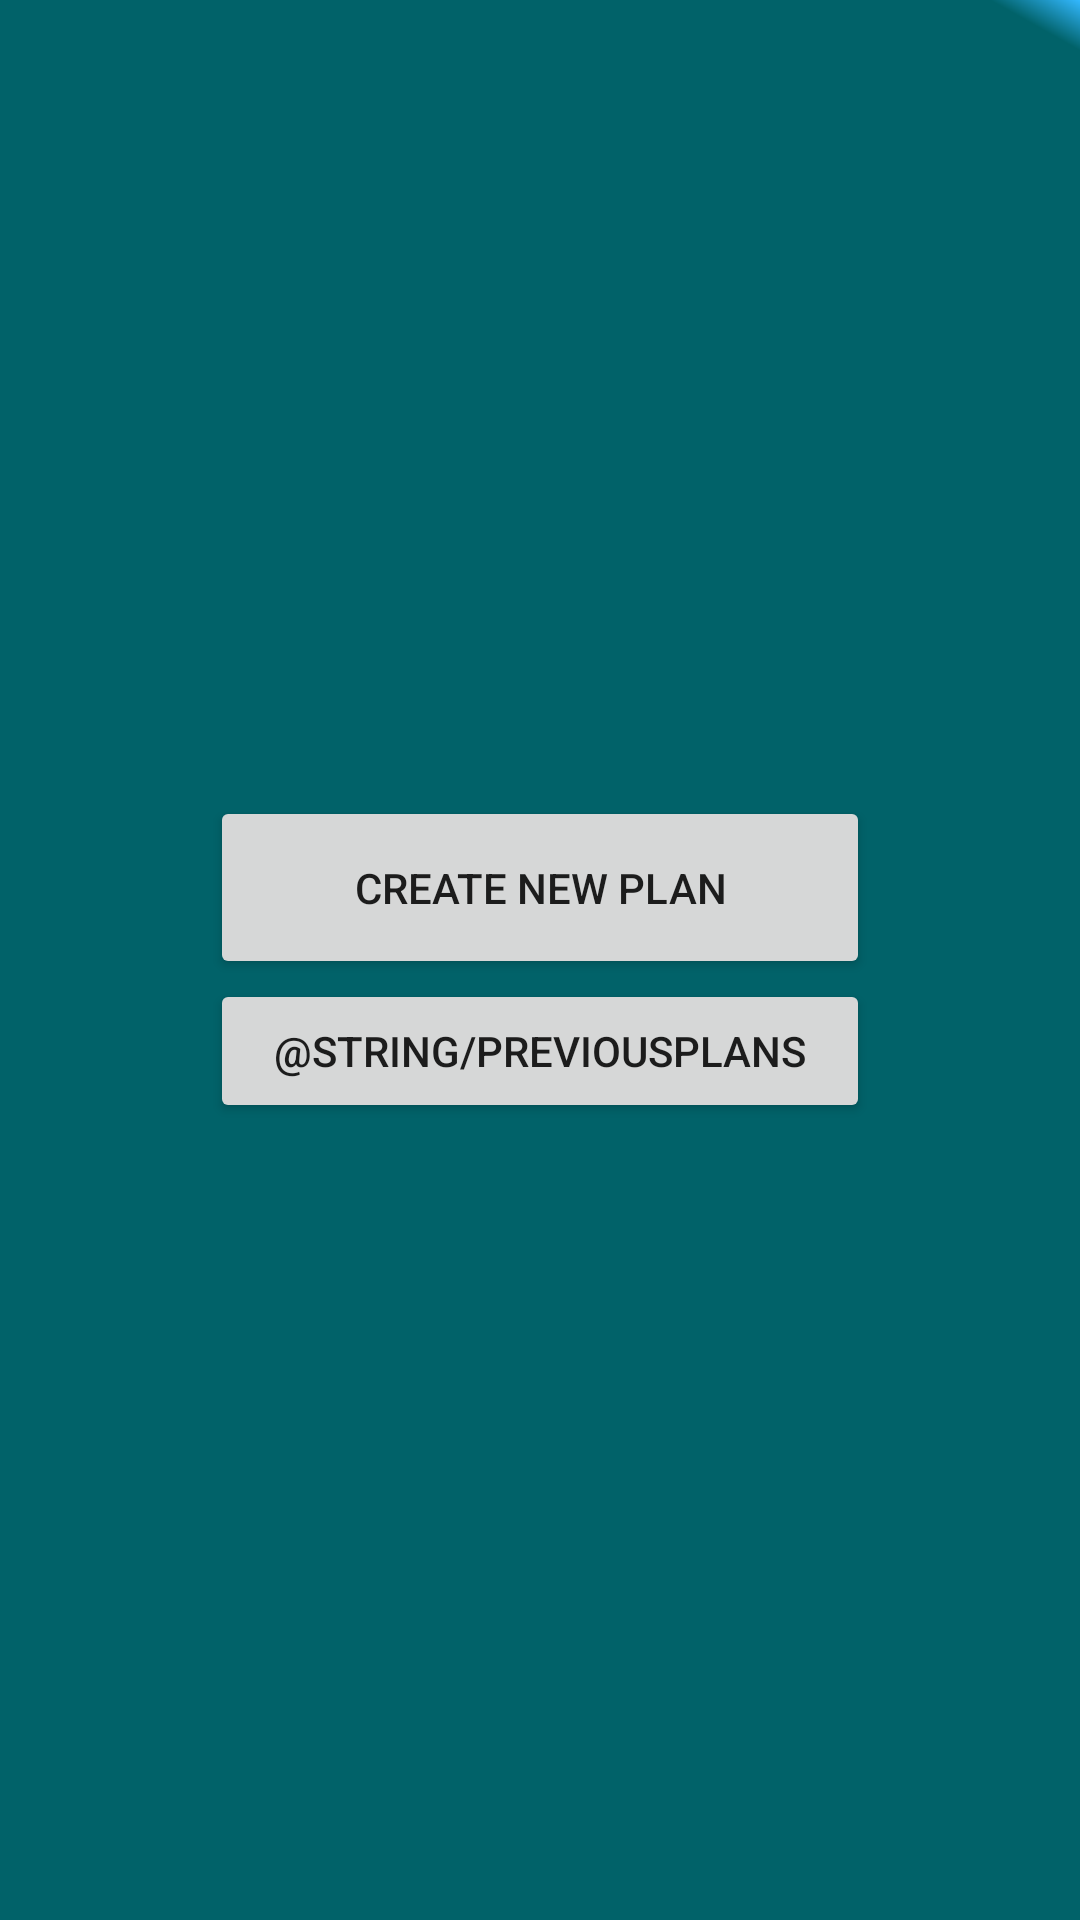

Produce the Android XML layout that renders to this screen, including the resource entries it uses.
<!-- AndroidManifest.xml: application theme AppTheme -->
<!-- res/layout/activity_create_plan.xml -->
<?xml version="1.0" encoding="utf-8"?>
<LinearLayout xmlns:android="http://schemas.android.com/apk/res/android"
    xmlns:app="http://schemas.android.com/apk/res-auto"
    xmlns:tools="http://schemas.android.com/tools"
    android:layout_width="match_parent"
    android:layout_height="match_parent"
    android:gravity="center"
    android:orientation="vertical"
    android:weightSum="15555"
    android:background="@drawable/background"
    tools:context=".Menu">


    <Button
        android:id="@+id/bt_createNewPlan"
        android:layout_width="match_parent"
        android:layout_height="61dp"
        android:layout_marginStart="70dp"
        android:layout_marginEnd="70dp"
        android:layout_weight="1"
        android:text="create new plan" />

    <Button
        android:id="@+id/bt_history"
        android:layout_width="match_parent"
        android:layout_height="wrap_content"
        android:layout_marginStart="70dp"
        android:layout_marginEnd="70dp"
        android:layout_weight="1"
        android:text="@string/previousPlans" />



</LinearLayout>
<!-- resources referenced by this layout -->
<resources>
  <!-- drawable background (drawable) -->
  <?xml version="1.0" encoding="utf-8"?>
  <shape xmlns:android="http://schemas.android.com/apk/res/android" android:shape="rectangle" >
      <gradient
          android:type="linear"
          android:centerX="98%"
          android:startColor="#FF016269"
          android:centerColor="#FF016269"
          android:endColor="#FF33B8FF"
          android:angle="45"/>
  </shape>
  <style name="AppTheme" parent="Theme.AppCompat.Light.DarkActionBar">
          
          <item name="colorPrimary">@color/colorPrimary</item>
          <item name="colorPrimaryDark">@color/colorPrimaryDark</item>
          <item name="colorAccent">@color/colorAccent</item>
      </style>
  <!-- not gathered from this repository: default colours our renderer supplied (Android Studio template values) -->
  <color name="colorPrimary">#FF6200EE</color>
  <color name="colorPrimaryDark">#FF3700B3</color>
  <color name="colorAccent">#FF03DAC5</color>
</resources>
